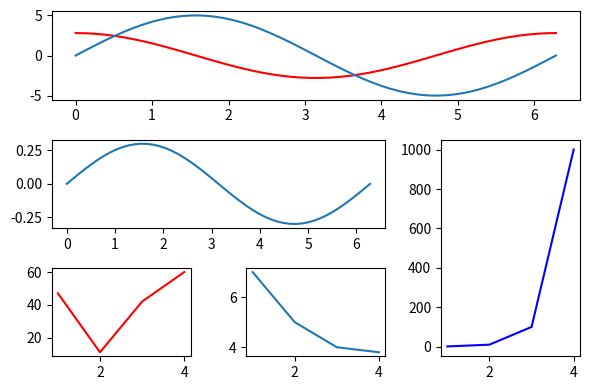

Reproduce this figure in Python.
# -*- coding: utf-8 -*-
"""
Created on Wed Aug 31 21:19:51 2016

[redacted]
"""

'''
import matplotlib.gridspec as gridspec
import matplotlib.pyplot as plt
plt.figure(figsize=(6,4))
G = gridspec.GridSpec(3,3)
axes1 = plt.subplot(G[0,:])
plt.xticks(())
plt.yticks(())
plt.text(0.5, 0.5, 'Axes 1', ha='center', va='center', size=24, alpha=.5)
axes_2 = plt.subplot(G[1, :2])
plt.xticks(())
plt.yticks(())
plt.text(0.5, 0.5, 'Axes 2', ha='center', va='center', size=24, alpha=.5)
axes_3 = plt.subplot(G[1:, -1])
plt.xticks(())
plt.yticks(())
plt.text(0.5, 0.5, 'Axes 3', ha='center', va='center', size=24, alpha=.5)
axes_4 = plt.subplot(G[-1, 0])
plt.xticks(())
plt.yticks(())
plt.text(0.5, 0.5, 'Axes 4', ha='center', va='center', size=24, alpha=.5)
axes_5 = plt.subplot(G[-1, -2])
plt.xticks(())
plt.yticks(())
plt.text(0.5, 0.5, 'Axes 5', ha='center', va='center', size=24, alpha=.5)
plt.show()
'''

import matplotlib.gridspec as gridspec
import matplotlib.pyplot as plt
import numpy as np
plt.figure(figsize=(6, 4))
G = gridspec.GridSpec(3, 3)
X = np.linspace(0, 2 * np.pi, 50, endpoint=True)
F1 = 2.8 * np.cos(X)
F2 = 5 * np.sin(X)
F3 = 0.3 * np.sin(X)
axes_1 = plt.subplot(G[0, :])
axes_1.plot(X, F1, 'r-', X, F2)
axes_2 = plt.subplot(G[1, :-1])
axes_2.plot(X, F3)
axes_3 = plt.subplot(G[1:, -1])
axes_3.plot([1,2,3,4], [1,10,100,1000], 'b-')
axes_4 = plt.subplot(G[-1, 0])
axes_4.plot([1,2,3,4], [47, 11, 42, 60], 'r-')
axes_5 = plt.subplot(G[-1, -2])
axes_5.plot([1,2,3,4], [7, 5, 4, 3.8])
plt.tight_layout()
plt.show()